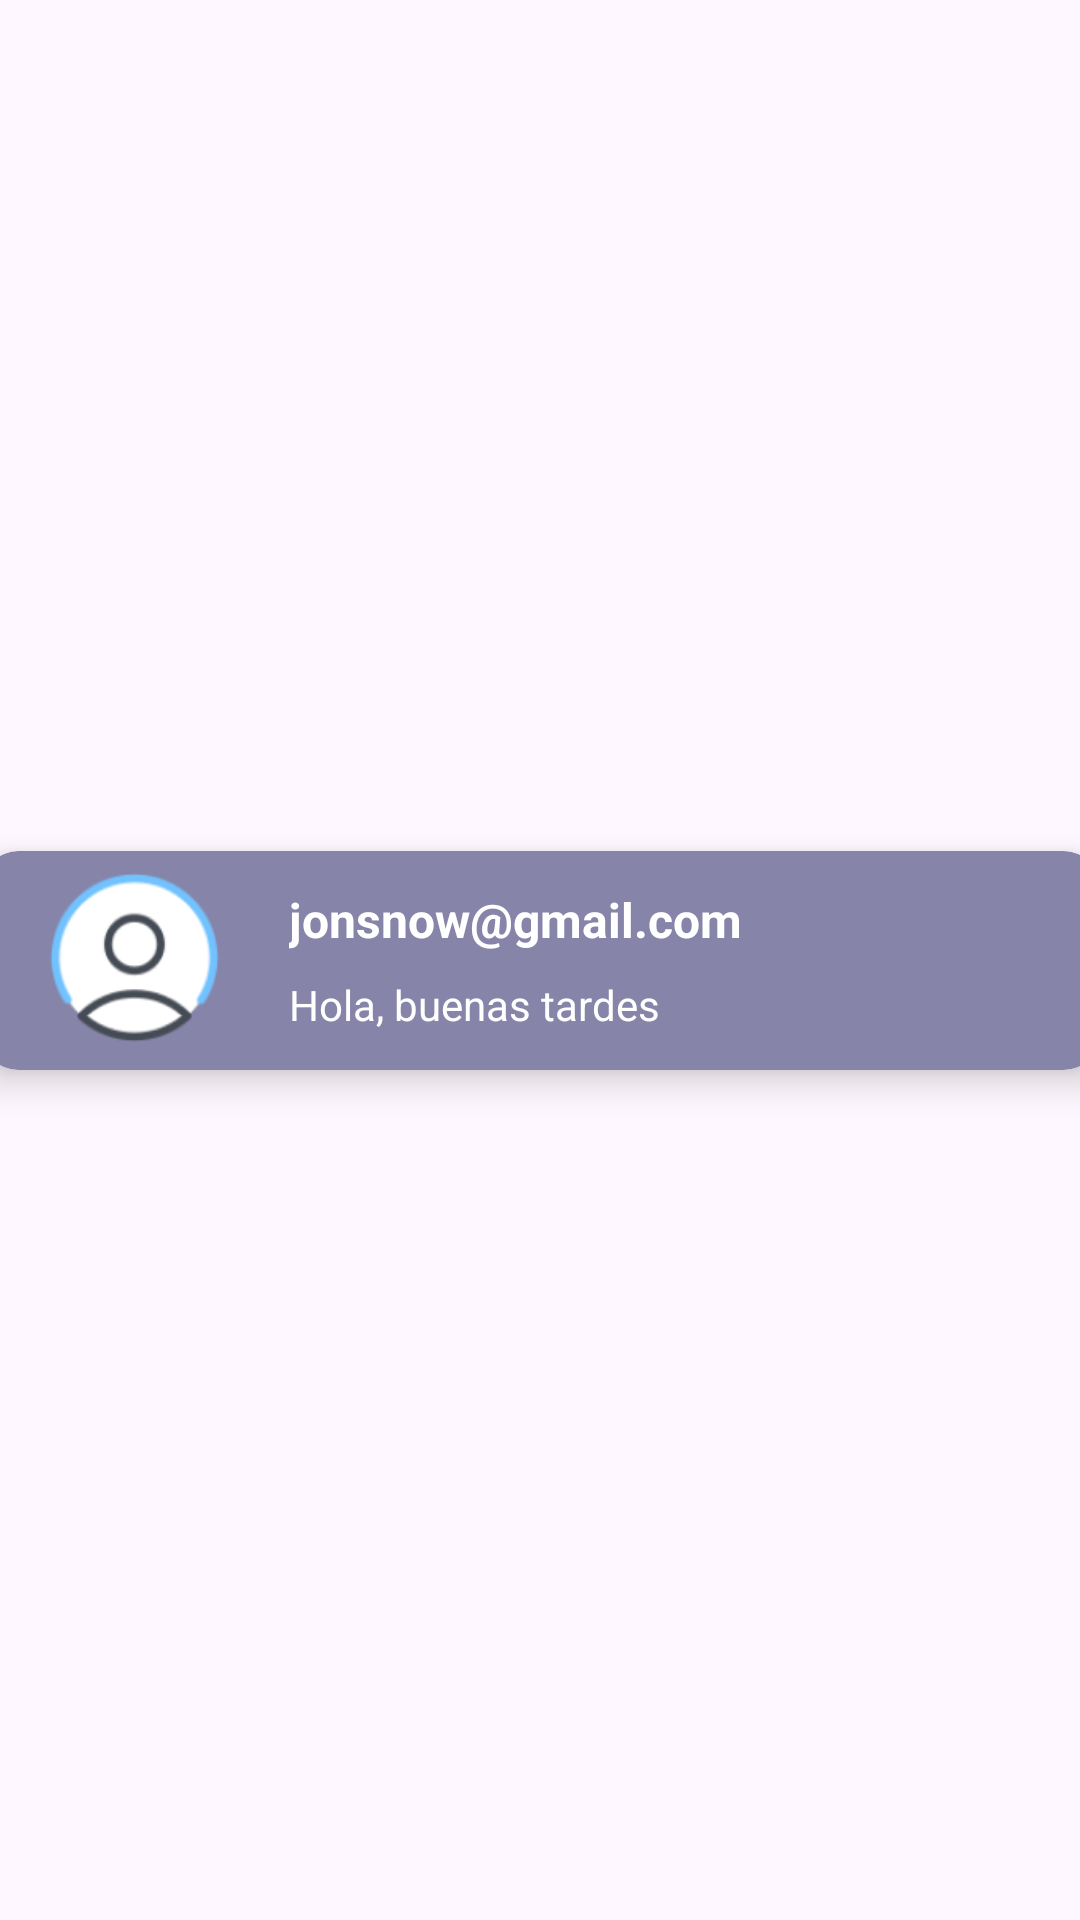

Write the Android layout XML for this screen, with the resource values it uses.
<!-- AndroidManifest.xml: application theme Theme.SmallTalk -->
<!-- res/layout/open_chats_container.xml -->
<?xml version="1.0" encoding="utf-8"?>
<androidx.constraintlayout.widget.ConstraintLayout xmlns:android="http://schemas.android.com/apk/res/android"
    xmlns:app="http://schemas.android.com/apk/res-auto"
    xmlns:tools="http://schemas.android.com/tools"
    android:layout_width="match_parent"
    android:layout_height="wrap_content">

    <androidx.cardview.widget.CardView
        android:layout_width="374dp"
        android:layout_height="73dp"
        android:layout_marginStart="8dp"
        android:layout_marginTop="8dp"
        android:layout_marginEnd="8dp"
        android:layout_marginBottom="8dp"
        app:cardBackgroundColor="@color/primary"
        app:cardCornerRadius="13dp"
        app:cardElevation="7dp"
        app:layout_constraintBottom_toBottomOf="parent"
        app:layout_constraintEnd_toEndOf="parent"
        app:layout_constraintStart_toStartOf="parent"
        app:layout_constraintTop_toTopOf="parent">

        <androidx.constraintlayout.widget.ConstraintLayout
            android:layout_width="match_parent"
            android:layout_height="match_parent"
            android:background="@drawable/rounded_background_primary">

            <ImageView
                android:id="@+id/iv_user_icon"
                android:layout_width="71dp"
                android:layout_height="71dp"
                android:layout_marginStart="16dp"
                app:layout_constraintBottom_toBottomOf="parent"
                app:layout_constraintStart_toStartOf="parent"
                app:layout_constraintTop_toTopOf="parent"
                app:layout_constraintVertical_bias="0.0"
                app:srcCompat="@drawable/ic_user" />

            <TextView
                android:id="@+id/user"
                android:layout_width="wrap_content"
                android:layout_height="wrap_content"
                android:layout_marginStart="16dp"
                android:layout_marginTop="12dp"
                android:text="jonsnow@gmail.com"
                android:textColor="#FFFFFF"
                android:textSize="16sp"
                android:textStyle="bold"
                app:layout_constraintStart_toEndOf="@+id/iv_user_icon"
                app:layout_constraintTop_toTopOf="parent" />

            <TextView
                android:id="@+id/lastMessage"
                android:layout_width="wrap_content"
                android:layout_height="wrap_content"
                android:layout_marginStart="16dp"
                android:layout_marginTop="8dp"
                android:text="Hola, buenas tardes"
                android:textColor="#FEFEFE"
                app:layout_constraintStart_toEndOf="@+id/iv_user_icon"
                app:layout_constraintTop_toBottomOf="@+id/user" />
        </androidx.constraintlayout.widget.ConstraintLayout>
    </androidx.cardview.widget.CardView>
</androidx.constraintlayout.widget.ConstraintLayout>
<!-- resources referenced by this layout -->
<resources>
  <color name="primary">#FFA29CD8</color>
  <!-- drawable ic_user: png bitmap (drawable, 7713 bytes) -->
  <!-- drawable rounded_background_primary (drawable) -->
  <?xml version="1.0" encoding="utf-8"?>
  <shape xmlns:android="http://schemas.android.com/apk/res/android"
      android:shape="rectangle">
      <solid android:color="@color/input_background" />
      <corners android:radius="13dp"/>
  </shape>
  <style name="Theme.SmallTalk" parent="Base.Theme.SmallTalk" />
  <color name="input_background">#8684A8</color>
  <style name="Base.Theme.SmallTalk" parent="Theme.Material3.DayNight.NoActionBar">
          <item name="colorPrimary">@color/primary</item>
          <item name="android:statusBarColor">@color/primary</item>
      </style>
</resources>
